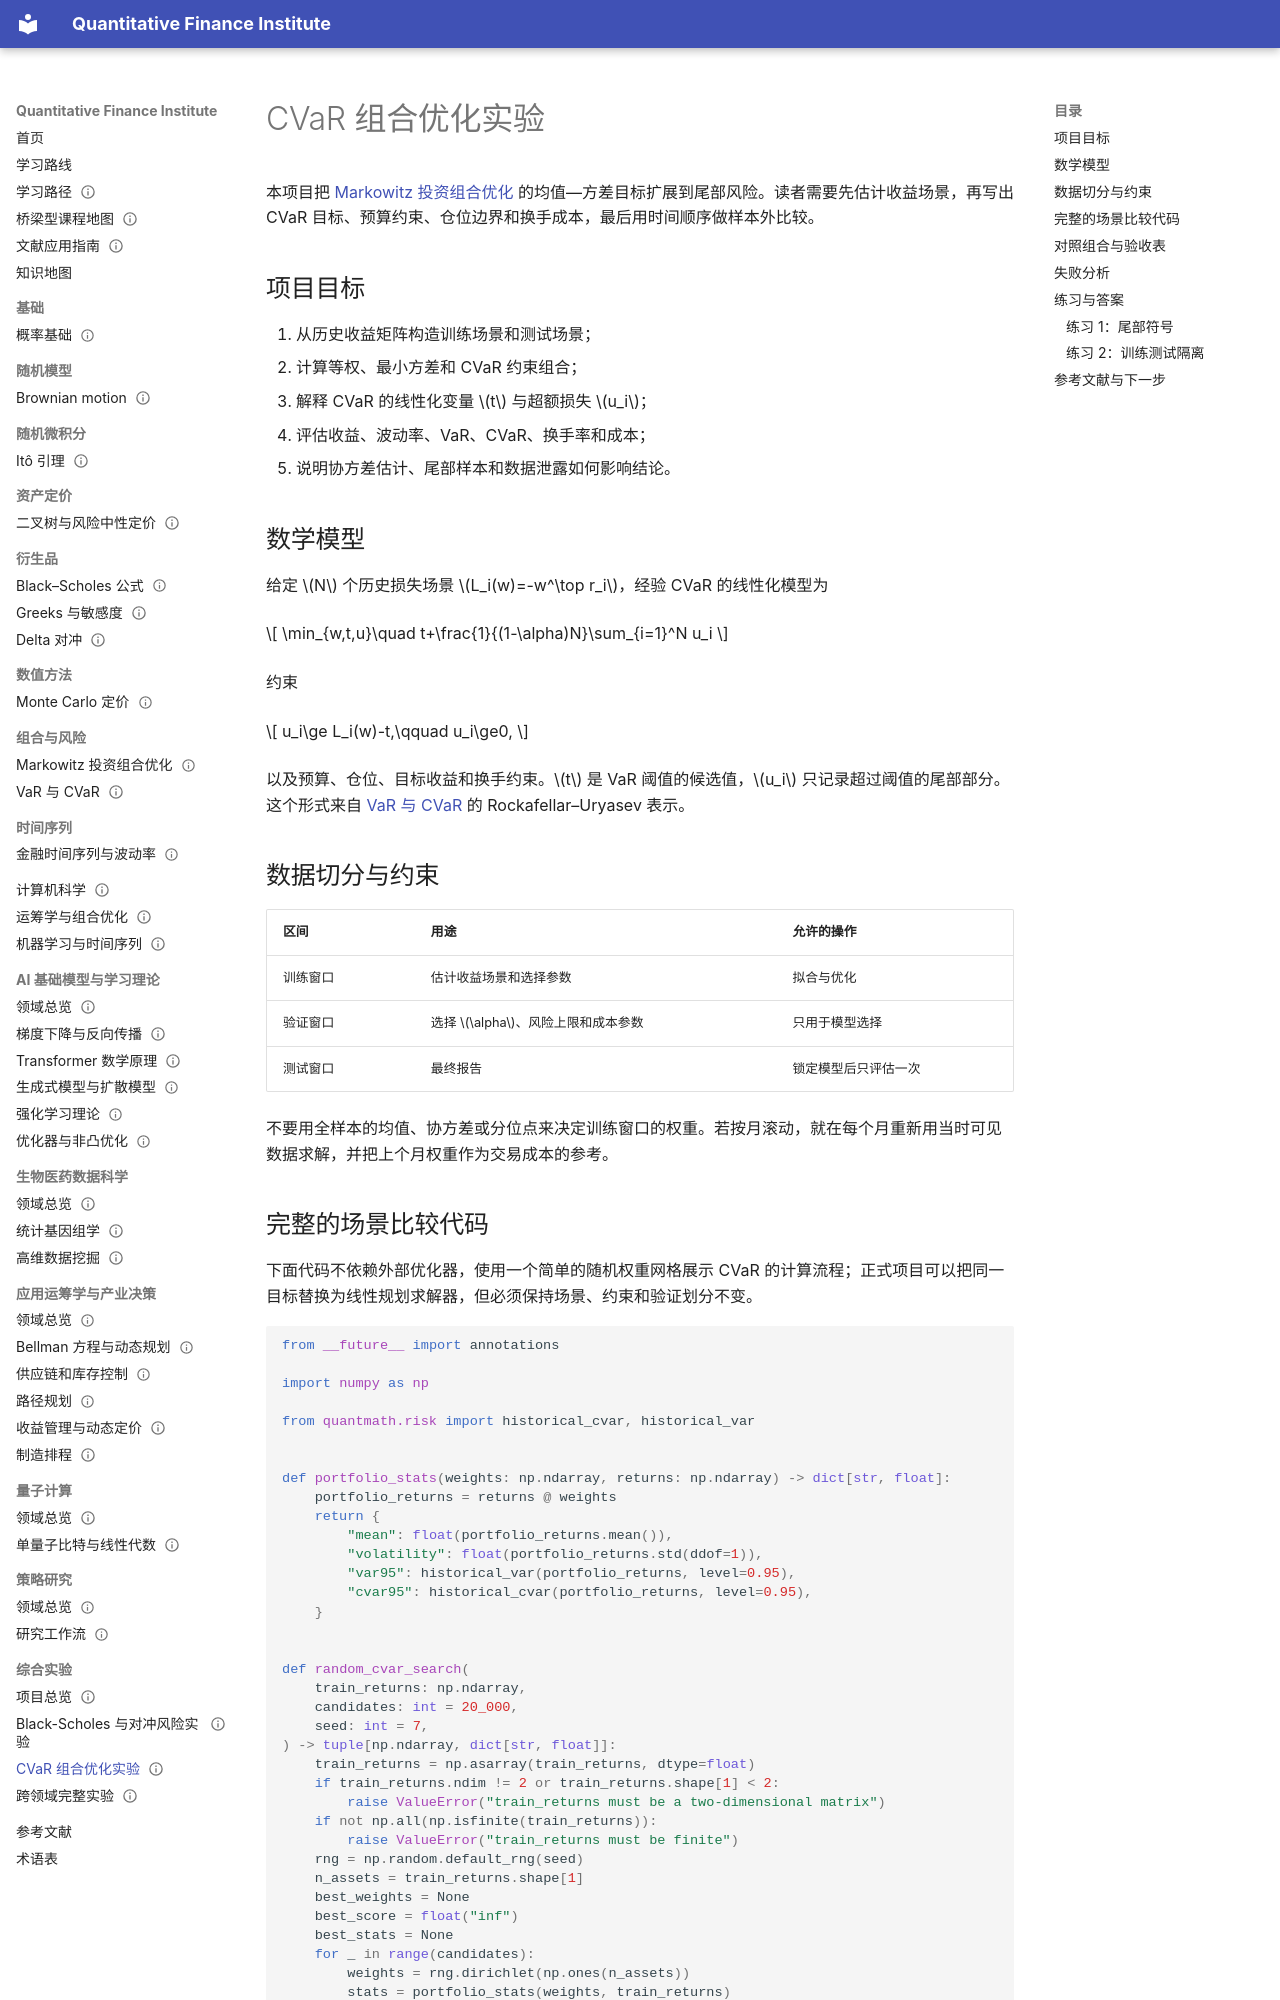

repository: ceyyy427/quantitative-finance-institute · page: 13-capstones/02-cvar-portfolio-lab/index.html · generator: mkdocs

---
title: CVaR 组合优化实验
status: reviewed
last_reviewed: 2026-10-04
domain: [运筹学, 组合优化, 金融]
skills: [凸优化, 尾部风险, 组合构建, 验证]
level: advanced
prerequisites: [Markowitz 投资组合优化, VaR 与 CVaR]
related: [运筹学与组合优化, 综合实验项目]
next: []
---

# CVaR 组合优化实验

本项目把 [Markowitz 投资组合优化](../07-portfolio-risk/01-markowitz-optimization.md) 的均值—方差目标扩展到尾部风险。读者需要先估计收益场景，再写出 CVaR 目标、预算约束、仓位边界和换手成本，最后用时间顺序做样本外比较。

## 项目目标

1. 从历史收益矩阵构造训练场景和测试场景；
2. 计算等权、最小方差和 CVaR 约束组合；
3. 解释 CVaR 的线性化变量 $t$ 与超额损失 $u_i$；
4. 评估收益、波动率、VaR、CVaR、换手率和成本；
5. 说明协方差估计、尾部样本和数据泄露如何影响结论。

## 数学模型

给定 $N$ 个历史损失场景 $L_i(w)=-w^\top r_i$，经验 CVaR 的线性化模型为

$$
\min_{w,t,u}\quad t+\frac{1}{(1-\alpha)N}\sum_{i=1}^N u_i
$$

约束

$$
u_i\ge L_i(w)-t,\qquad u_i\ge0,
$$

以及预算、仓位、目标收益和换手约束。$t$ 是 VaR 阈值的候选值，$u_i$ 只记录超过阈值的尾部部分。这个形式来自 [VaR 与 CVaR](../07-portfolio-risk/02-var-cvar.md) 的 Rockafellar–Uryasev 表示。

## 数据切分与约束

| 区间 | 用途 | 允许的操作 |
|---|---|---|
| 训练窗口 | 估计收益场景和选择参数 | 拟合与优化 |
| 验证窗口 | 选择 $\alpha$、风险上限和成本参数 | 只用于模型选择 |
| 测试窗口 | 最终报告 | 锁定模型后只评估一次 |

不要用全样本的均值、协方差或分位点来决定训练窗口的权重。若按月滚动，就在每个月重新用当时可见数据求解，并把上个月权重作为交易成本的参考。
